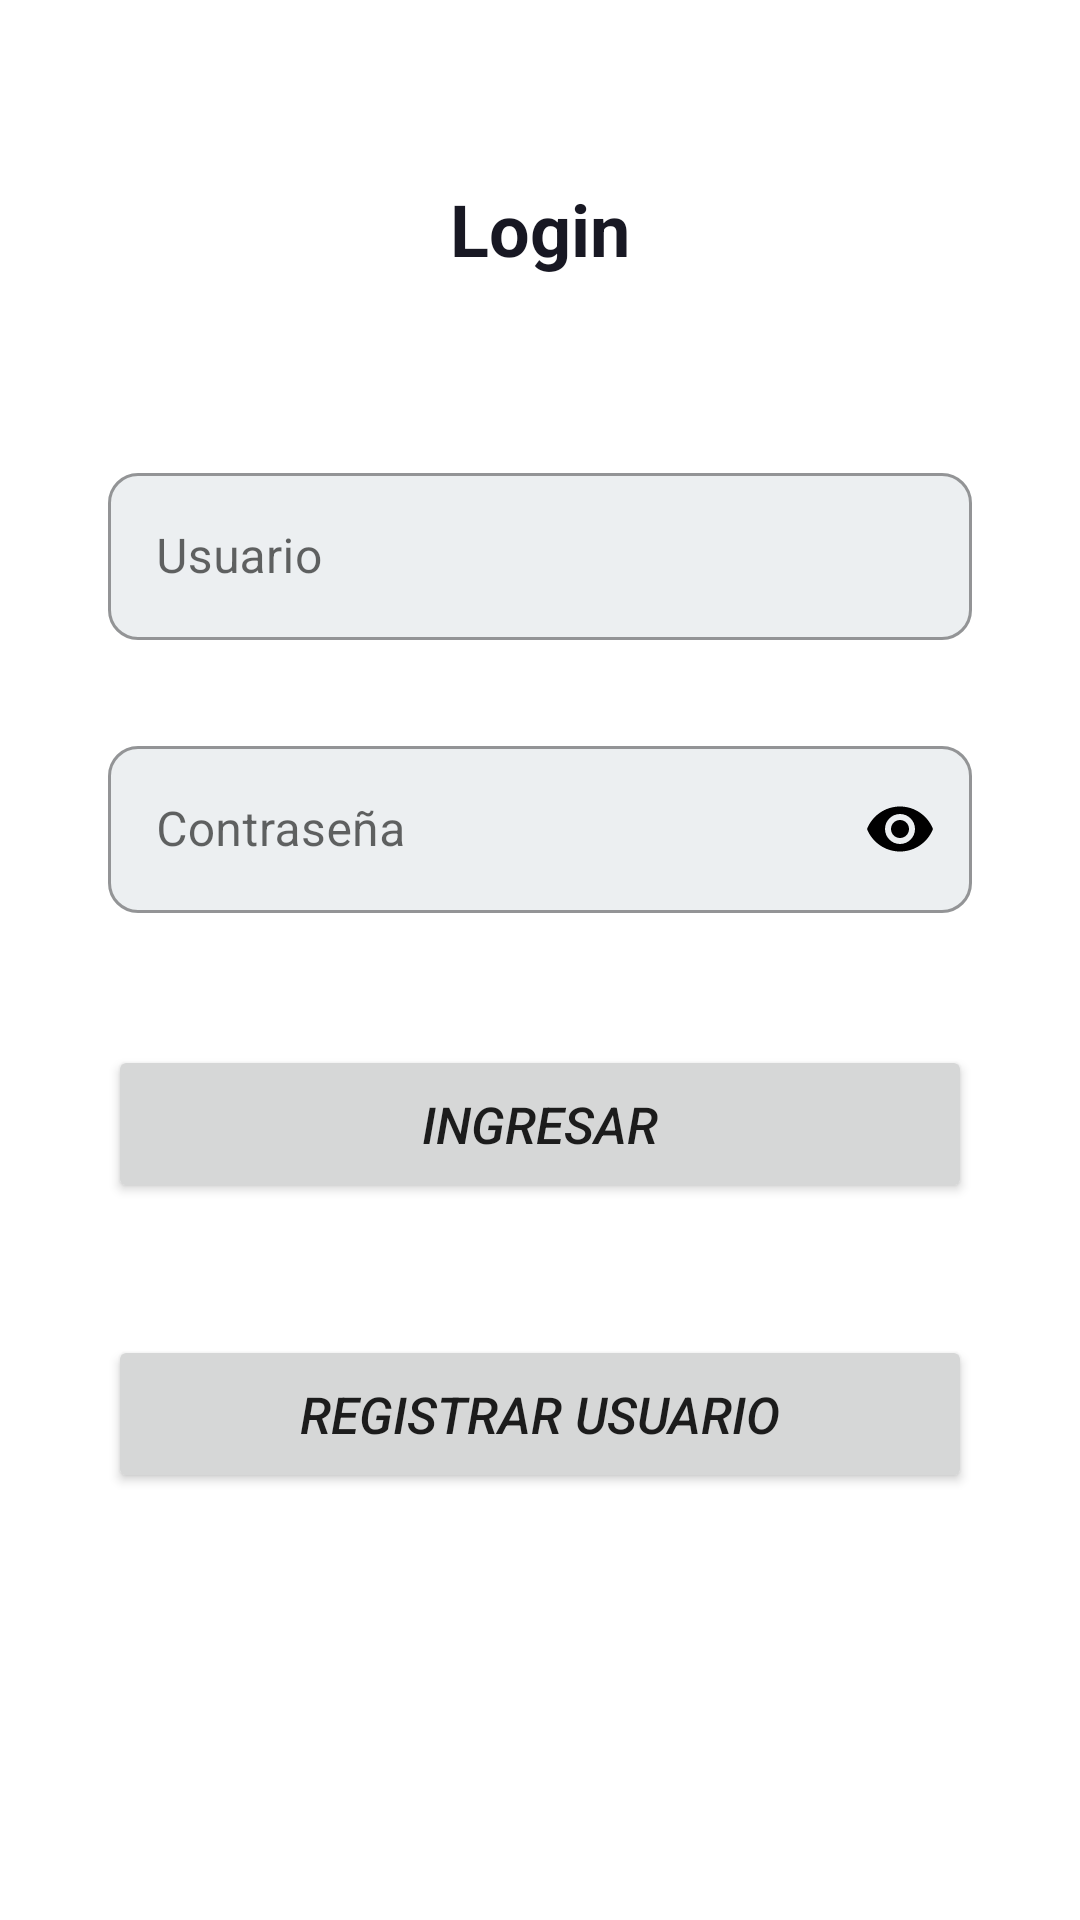

Produce the Android XML layout that renders to this screen, including the resource entries it uses.
<!-- AndroidManifest.xml: application theme Theme.Parcial -->
<!-- res/layout/activity_main.xml -->
<?xml version="1.0" encoding="utf-8"?>
<ScrollView xmlns:android="http://schemas.android.com/apk/res/android"
    xmlns:app="http://schemas.android.com/apk/res-auto"
    xmlns:tools="http://schemas.android.com/tools"
    android:id="@+id/layout_login"
    android:layout_width="match_parent"
    android:layout_height="match_parent"
    android:fillViewport="true">

    <androidx.constraintlayout.widget.ConstraintLayout
        android:layout_width="match_parent"
        android:layout_height="wrap_content"
        tools:context=".MainActivity">

        <TextView
            android:id="@+id/tv_login"
            android:layout_width="0dp"
            android:layout_height="wrap_content"
            android:layout_marginStart="36dp"
            android:layout_marginTop="60dp"
            android:layout_marginEnd="36dp"
            android:gravity="center"
            android:text="@string/login"
            android:textColor="@color/DarkBlue"
            android:textSize="24sp"
            android:textStyle="bold"
            app:layout_constraintEnd_toEndOf="parent"
            app:layout_constraintStart_toStartOf="parent"
            app:layout_constraintTop_toTopOf="parent" />

        <com.google.android.material.textfield.TextInputLayout
            android:id="@+id/ti_user"
            style="@style/Widget.MaterialComponents.TextInputLayout.OutlinedBox"
            android:layout_width="0dp"
            android:layout_height="wrap_content"
            android:layout_marginStart="36dp"
            android:layout_marginTop="60dp"
            android:layout_marginEnd="36dp"
            android:hint="@string/usuario"
            app:boxBackgroundColor="@color/SoftWhite"
            app:boxBackgroundMode="outline"
            app:boxCornerRadiusBottomEnd="10dp"
            app:boxCornerRadiusBottomStart="10dp"
            app:boxCornerRadiusTopEnd="10dp"
            app:boxCornerRadiusTopStart="10dp"
            app:helperTextEnabled="true"
            app:helperTextTextColor="@color/Red"
            app:layout_constraintEnd_toEndOf="parent"
            app:layout_constraintStart_toStartOf="parent"
            app:layout_constraintTop_toBottomOf="@+id/tv_login">

            <com.google.android.material.textfield.TextInputEditText
                android:id="@+id/txt_EmailL_et"
                android:layout_width="match_parent"
                android:layout_height="wrap_content"
                android:drawableStart="@drawable/custom_user_icon"
                android:drawablePadding="6dp"
                android:inputType="text" />
        </com.google.android.material.textfield.TextInputLayout>

        <com.google.android.material.textfield.TextInputLayout
            android:id="@+id/ti_pass"
            style="@style/Widget.MaterialComponents.TextInputLayout.OutlinedBox"
            android:layout_width="0dp"
            android:layout_height="wrap_content"
            android:layout_marginStart="36dp"
            android:layout_marginTop="30dp"
            android:layout_marginEnd="36dp"
            android:hint="@string/contrase_a"
            app:boxBackgroundColor="@color/SoftWhite"
            app:boxBackgroundMode="outline"
            app:boxCornerRadiusBottomEnd="10dp"
            app:boxCornerRadiusBottomStart="10dp"
            app:boxCornerRadiusTopEnd="10dp"
            app:boxCornerRadiusTopStart="10dp"
            app:endIconTint="@color/black"
            app:helperTextEnabled="true"
            app:helperTextTextColor="@color/Red"
            app:layout_constraintEnd_toEndOf="parent"
            app:layout_constraintStart_toStartOf="parent"
            app:layout_constraintTop_toBottomOf="@+id/ti_user"
            app:passwordToggleEnabled="true"
            app:passwordToggleTint="@drawable/password_toggle_custom">

            <com.google.android.material.textfield.TextInputEditText
                android:id="@+id/txt_PasswordL_et"
                android:layout_width="match_parent"
                android:layout_height="wrap_content"
                android:drawableStart="@drawable/custom_lock_icon"
                android:drawablePadding="6dp"
                android:inputType="textPassword" />
        </com.google.android.material.textfield.TextInputLayout>

        <Button
            android:id="@+id/btn_login"
            android:layout_width="0dp"
            android:layout_height="wrap_content"
            android:layout_marginStart="36dp"
            android:layout_marginTop="44dp"
            android:layout_marginEnd="36dp"
            android:gravity="center"
            android:paddingLeft="25dp"
            android:paddingTop="15dp"
            android:paddingRight="25dp"
            android:paddingBottom="15dp"
            android:text="@string/ingresar"
            android:textSize="17sp"
            android:textStyle="italic"
            app:cornerRadius="18dip"
            app:layout_constraintEnd_toEndOf="parent"
            app:layout_constraintStart_toStartOf="parent"
            app:layout_constraintTop_toBottomOf="@+id/ti_pass" />

        <Button
            android:id="@+id/btn_signin"
            android:layout_width="0dp"
            android:layout_height="wrap_content"
            android:layout_marginStart="36dp"
            android:layout_marginTop="44dp"
            android:layout_marginEnd="36dp"
            android:gravity="center"
            android:paddingLeft="25dp"
            android:paddingTop="15dp"
            android:paddingRight="25dp"
            android:paddingBottom="15dp"
            android:text="@string/registrar_usuario"
            android:textSize="17sp"
            android:textStyle="italic"
            app:cornerRadius="18dip"
            app:layout_constraintEnd_toEndOf="parent"
            app:layout_constraintStart_toStartOf="parent"
            app:layout_constraintTop_toBottomOf="@+id/btn_login" />

    </androidx.constraintlayout.widget.ConstraintLayout>

</ScrollView>
<!-- resources referenced by this layout -->
<resources>
  <color name="DarkBlue">#181823</color>
  <color name="Red">#B71C1C</color>
  <color name="SoftWhite">#ECEFF1</color>
  <color name="black">#FF000000</color>
  <!-- drawable custom_lock_icon (drawable) -->
  <?xml version="1.0" encoding="utf-8"?>
  <selector xmlns:android="http://schemas.android.com/apk/res/android">
  
      <item android:state_focused="false"
          android:drawable="@drawable/ic_lock"/>
  
      <item android:state_focused="true"
          android:drawable="@drawable/ic_lock_focus"/>
  
  </selector>
  <!-- drawable custom_user_icon (drawable) -->
  <?xml version="1.0" encoding="utf-8"?>
  <selector xmlns:android="http://schemas.android.com/apk/res/android">
  
      <item android:state_focused="false"
          android:drawable="@drawable/ic_user"/>
  
      <item android:state_focused="true"
          android:drawable="@drawable/ic_user_focus"/>
  
  </selector>
  <!-- drawable password_toggle_custom (drawable) -->
  <?xml version="1.0" encoding="utf-8"?>
  <selector xmlns:android="http://schemas.android.com/apk/res/android">
      <item android:color="@color/RoyaltBlue" android:state_focused="true"  />
      <item android:color="@color/black" android:state_focused="false" />
  </selector>
  <string name="contrase_a">Contraseña</string>
  <string name="ingresar">Ingresar</string>
  <string name="login">Login</string>
  <string name="registrar_usuario">Registrar usuario</string>
  <string name="usuario">Usuario</string>
  <style name="Theme.Parcial" parent="Theme.MaterialComponents.DayNight.NoActionBar">
          
          <item name="colorPrimary">@color/RoyaltBlue</item>
          <item name="colorPrimaryVariant">@color/black</item>
          <item name="colorOnPrimary">@color/white</item>
          
          <item name="colorSecondary">@color/RoyaltBlue</item>
          <item name="colorSecondaryVariant">@color/teal_700</item>
          <item name="colorOnSecondary">@color/black</item>
          
          <item name="android:statusBarColor">?attr/colorPrimaryVariant</item>
          
      </style>
  <!-- drawable ic_lock_focus (drawable) -->
  <vector xmlns:android="http://schemas.android.com/apk/res/android"
      android:width="24dp"
      android:height="24dp"
      android:tint="@color/RoyaltBlue"
      android:viewportWidth="24"
      android:viewportHeight="24">
      <path
          android:fillColor="@android:color/white"
          android:pathData="M18,8h-1L17,6c0,-2.76 -2.24,-5 -5,-5S7,3.24 7,6v2L6,8c-1.1,0 -2,0.9 -2,2v10c0,1.1 0.9,2 2,2h12c1.1,0 2,-0.9 2,-2L20,10c0,-1.1 -0.9,-2 -2,-2zM12,17c-1.1,0 -2,-0.9 -2,-2s0.9,-2 2,-2 2,0.9 2,2 -0.9,2 -2,2zM15.1,8L8.9,8L8.9,6c0,-1.71 1.39,-3.1 3.1,-3.1 1.71,0 3.1,1.39 3.1,3.1v2z" />
  </vector>
  <!-- drawable ic_user_focus (drawable) -->
  <vector xmlns:android="http://schemas.android.com/apk/res/android"
      android:width="24dp"
      android:height="24dp"
      android:tint="@color/RoyaltBlue"
      android:viewportWidth="24"
      android:viewportHeight="24">
      <path
          android:fillColor="@android:color/white"
          android:pathData="M12,12c2.21,0 4,-1.79 4,-4s-1.79,-4 -4,-4 -4,1.79 -4,4 1.79,4 4,4zM12,14c-2.67,0 -8,1.34 -8,4v2h16v-2c0,-2.66 -5.33,-4 -8,-4z" />
  </vector>
  <color name="RoyaltBlue">#537FE7</color>
  <color name="white">#FFFFFFFF</color>
  <color name="teal_700">#FF018786</color>
</resources>
